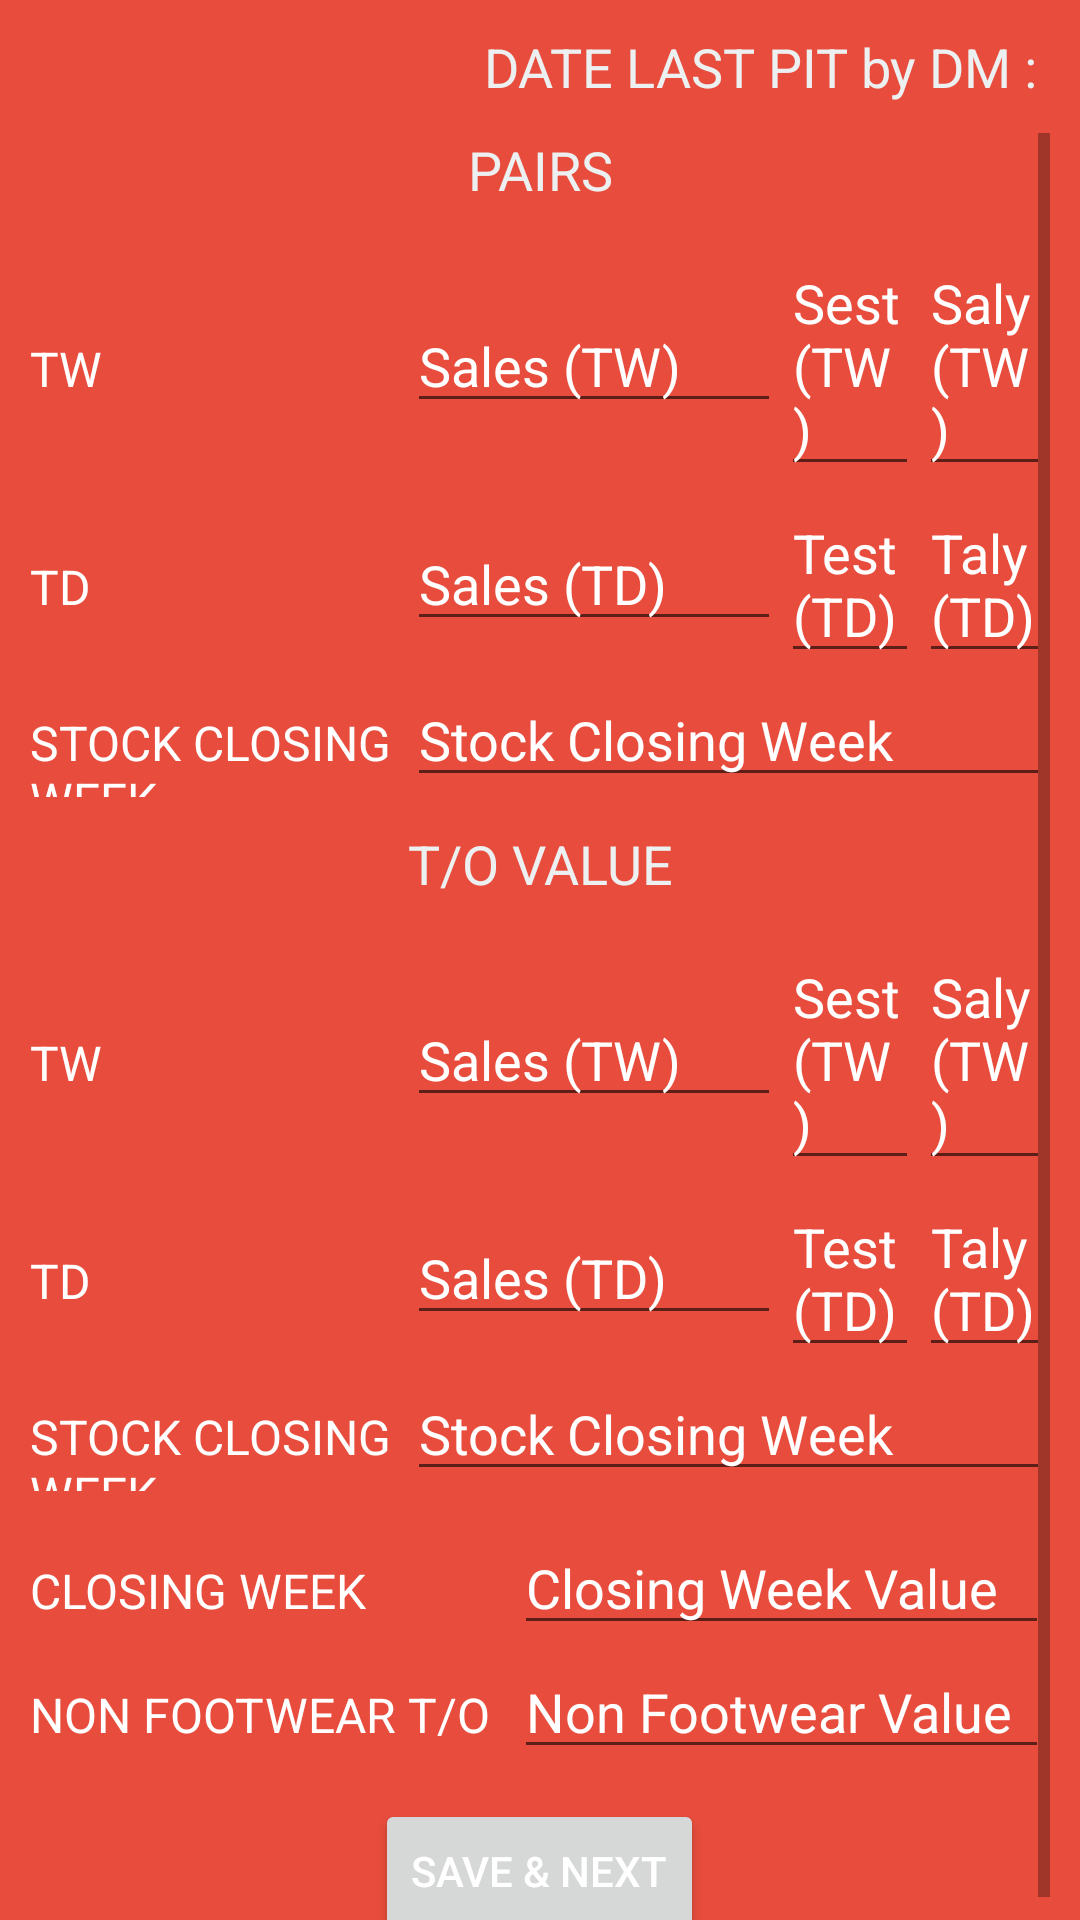

Reconstruct the res/layout file that produces this screen, plus the resources it refers to.
<!-- AndroidManifest.xml: application theme BataTheme -->
<!-- res/layout/activity_sls_step_6a.xml -->
<LinearLayout xmlns:android="http://schemas.android.com/apk/res/android"
    xmlns:tools="http://schemas.android.com/tools"
    android:layout_width="fill_parent"
    android:layout_height="fill_parent"
    android:paddingRight="10dp"
    android:paddingTop="10dp"
    android:paddingLeft="10dp"
    android:orientation="vertical"
    android:background="#e74c3c"
    tools:context="com.dreamblend.isolusindo.batasalesmanagment.app.Sls_step_6a">

    <TextView
        android:id="@+id/t.1"
        android:layout_width="match_parent"
        android:layout_height="wrap_content"
        android:layout_marginBottom="10dp"
        android:textSize="18sp"
        android:text="DATE LAST PIT by DM : "
        android:textColor="#ecf0f1"
        android:gravity="right"
        />

    <ScrollView
        android:layout_width="match_parent"
        android:layout_height="match_parent">

        <LinearLayout
            android:layout_width="match_parent"
            android:layout_height="match_parent"
            android:orientation="vertical">


        <TextView
            android:id="@+id/tblt.1"
            android:layout_width="match_parent"
            android:layout_height="wrap_content"
            android:layout_marginBottom="10dp"
            android:textSize="18sp"
            android:text="PAIRS"
            android:textColor="#ecf0f1"
            android:gravity="center"/>

        <TableLayout
            android:layout_width="match_parent"
            android:layout_height="match_parent"
            android:shrinkColumns="*"
            android:stretchColumns="*"
            android:layout_marginBottom="10dp">

            <TableRow
                android:id="@+id/tbl.1"
                android:layout_width="match_parent"
                android:layout_height="wrap_content">
                <TextView
                    android:layout_weight="1"
                    android:textSize="16sp"
                    android:text="TW"
                    android:textColor="#fff"/>
                <EditText
                    android:id="@+id/sales_tw"
                    android:layout_weight="1"
                    android:hint="Sales (TW)"
                    android:textColor="#fff"
                    android:textColorHint="#fff"
                    />
                <EditText
                    android:id="@+id/sest_tw"
                    android:layout_weight="1"
                    android:hint="Sest (TW)"
                    android:textColor="#fff"
                    android:textColorHint="#fff"
                    />
                <EditText
                    android:id="@+id/saly_tw"
                    android:layout_weight="1"
                    android:hint="Saly (TW)"
                    android:textColor="#fff"
                    android:textColorHint="#fff"
                    />
            </TableRow>

            <TableRow
                android:id="@+id/tbl.2"
                android:layout_width="match_parent"
                android:layout_height="wrap_content">
                <TextView
                    android:layout_weight="1"
                    android:textSize="16sp"
                    android:text="TD"
                    android:textColor="#fff"/>
                <EditText
                    android:id="@+id/sales_td"
                    android:layout_weight="1"
                    android:hint="Sales (TD)"
                    android:textColor="#fff"
                    android:textColorHint="#fff"
                    />
                <EditText
                    android:id="@+id/test_td"
                    android:layout_weight="1"
                    android:hint="Test (TD)"
                    android:textColor="#fff"
                    android:textColorHint="#fff"
                    />
                <EditText
                    android:id="@+id/taly_tw"
                    android:layout_weight="1"
                    android:hint="Taly (TD)"
                    android:textColor="#fff"
                    android:textColorHint="#fff"
                    />
            </TableRow>

            <TableRow
                android:id="@+id/tbl.3"
                android:layout_width="match_parent"
                android:layout_height="wrap_content">

                <TextView
                    android:textSize="16sp"
                    android:text="STOCK CLOSING WEEK"
                    android:textColor="#fff"/>

                <EditText
                    android:id="@+id/stockclsg_pairs"
                    android:layout_weight="1"
                    android:hint="Stock Closing Week"
                    android:textColor="#fff"
                    android:textColorHint="#fff"/>
            </TableRow>

        </TableLayout>

        <TextView
            android:layout_width="match_parent"
            android:layout_height="wrap_content"
            android:layout_marginBottom="10dp"
            android:textSize="18sp"
            android:text="T/O VALUE"
            android:textColor="#ecf0f1"
            android:gravity="center"/>

        <TableLayout
                android:layout_width="match_parent"
                android:layout_height="match_parent"
                android:shrinkColumns="*"
                android:stretchColumns="*"
                android:layout_marginBottom="10dp">

                <TableRow
                    android:id="@+id/tbl.4"
                    android:layout_width="match_parent"
                    android:layout_height="wrap_content">
                    <TextView
                        android:layout_weight="1"
                        android:textSize="16sp"
                        android:text="TW"
                        android:textColor="#fff"/>
                    <EditText
                        android:id="@+id/value_sales_tw"
                        android:layout_weight="1"
                        android:hint="Sales (TW)"
                        android:textColor="#fff"
                        android:textColorHint="#fff"
                        />
                    <EditText
                        android:id="@+id/value_sest_tw"
                        android:layout_weight="1"
                        android:hint="Sest (TW)"
                        android:textColor="#fff"
                        android:textColorHint="#fff"
                        />
                    <EditText
                        android:id="@+id/value_saly_tw"
                        android:layout_weight="1"
                        android:hint="Saly (TW)"
                        android:textColor="#fff"
                        android:textColorHint="#fff"
                        />
                </TableRow>

                <TableRow
                    android:id="@+id/tbl.5"
                    android:layout_width="match_parent"
                    android:layout_height="wrap_content">
                    <TextView
                        android:layout_weight="1"
                        android:textSize="16sp"
                        android:text="TD"
                        android:textColor="#fff"/>
                    <EditText
                        android:id="@+id/value_sales_td"
                        android:layout_weight="1"
                        android:hint="Sales (TD)"
                        android:textColor="#fff"
                        android:textColorHint="#fff"
                        />
                    <EditText
                        android:id="@+id/value_test_td"
                        android:layout_weight="1"
                        android:hint="Test (TD)"
                        android:textColor="#fff"
                        android:textColorHint="#fff"
                        />
                    <EditText
                        android:id="@+id/value_taly_tw"
                        android:layout_weight="1"
                        android:hint="Taly (TD)"
                        android:textColor="#fff"
                        android:textColorHint="#fff"
                        />
                </TableRow>

                <TableRow
                    android:id="@+id/tbl.6"
                    android:layout_width="match_parent"
                    android:layout_height="wrap_content">

                    <TextView
                        android:textSize="16sp"
                        android:text="STOCK CLOSING WEEK"
                        android:textColor="#fff"/>

                    <EditText
                        android:id="@+id/stockclsg_value"
                        android:layout_weight="1"
                        android:hint="Stock Closing Week"
                        android:textColor="#fff"
                        android:textColorHint="#fff"/>
                </TableRow>

            </TableLayout>

            <TableLayout
                android:layout_width="match_parent"
                android:layout_height="match_parent"
                android:shrinkColumns="*"
                android:stretchColumns="*"
                android:layout_marginBottom="10dp"
                >

                <TableRow
                    android:id="@+id/tbl.7"
                    android:layout_width="match_parent"
                    android:layout_height="wrap_content">
                    <TextView
                        android:textSize="16sp"
                        android:text="CLOSING WEEK"
                        android:textColor="#fff" />
                    <EditText
                        android:id="@+id/closing_week_input"
                        android:layout_width="wrap_content"
                        android:hint="Closing Week Value"
                        android:textColor="#fff"
                        android:textColorHint="#fff"
                        />

                </TableRow>

                <TableRow
                    android:id="@+id/tbl.8"
                    android:layout_width="match_parent"
                    android:layout_height="wrap_content">
                    <TextView
                        android:textSize="16sp"
                        android:text="NON FOOTWEAR T/O"
                        android:textColor="#fff" />
                    <EditText
                        android:id="@+id/non_footwear_input"
                        android:layout_width="wrap_content"
                        android:hint="Non Footwear Value"
                        android:textColor="#fff"
                        android:textColorHint="#fff"
                        />

                </TableRow>

            </TableLayout>

        <Button
            android:id="@+id/btnNext"
            android:layout_width="wrap_content"
            android:layout_height="wrap_content"
            android:text="@string/sls_bs"
            android:layout_gravity="center_horizontal"
            android:textColor="#fff"/>
        </LinearLayout>
    </ScrollView>
</LinearLayout>
<!-- resources referenced by this layout -->
<resources>
  <string name="sls_bs">Save &amp; Next</string>
  <style name="BataTheme" parent="Theme.AppCompat.Light.DarkActionBar">
                 <item name="android:actionBarStyle">@style/MyActionBar</item>
          </style>
  <style name="MyActionBar" parent="@android:style/Widget.Holo.Light.ActionBar.Solid.Inverse">
              <item name="android:background">#bdc3c7</item>
          </style>
</resources>
